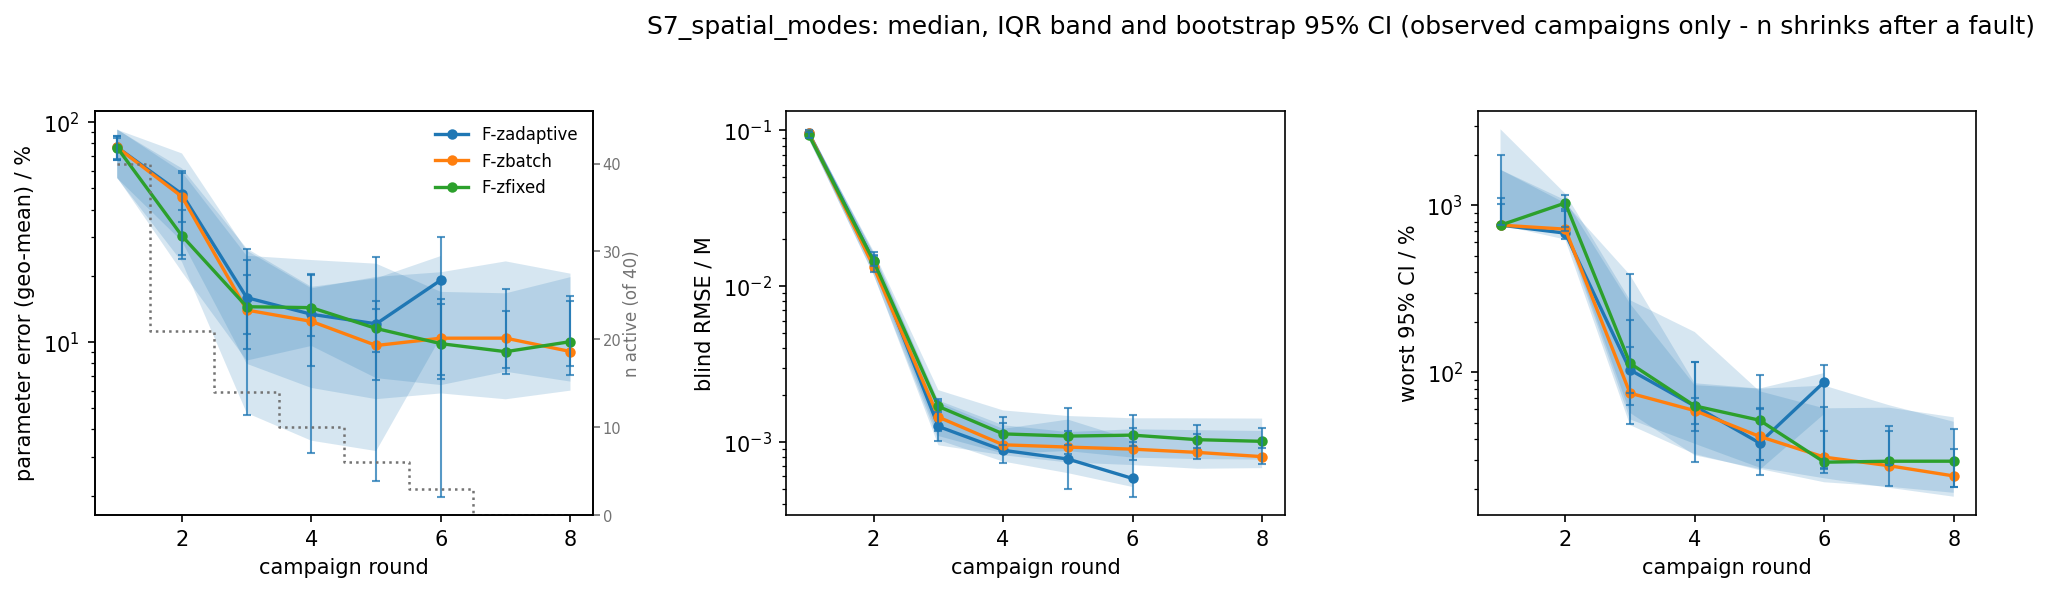

Data behind this chart, as committed beside it:
scenario, strategy, metric, basis, round, n_total, n_observed, n_in_summary, n_faulted_cumulative, median, q25, q75, boot_ci_lo, boot_ci_hi
S7_spatial_modes, F-zadaptive, param_err_pct, observed, 1, 40, 40, 40, 0, 76.79, 55.57, 92.36, 67.6, 86.07
S7_spatial_modes, F-zadaptive, param_err_pct, observed, 2, 40, 21, 21, 19, 47.09, 23.13, 61.62, 24.75, 60.02
S7_spatial_modes, F-zadaptive, param_err_pct, observed, 3, 40, 14, 14, 26, 15.9, 4.747, 26.63, 4.644, 26.39
S7_spatial_modes, F-zadaptive, param_err_pct, observed, 4, 40, 10, 10, 30, 13.36, 3.55, 17.81, 3.137, 20.21
S7_spatial_modes, F-zadaptive, param_err_pct, observed, 5, 40, 6, 6, 34, 12.09, 3.186, 19.48, 2.33, 24.33
S7_spatial_modes, F-zadaptive, param_err_pct, observed, 6, 40, 3, 3, 37, 19.13, 10.55, 24.6, 1.975, 30.07
S7_spatial_modes, F-zadaptive, param_err_pct, observed, 7, 40, 0, 0, 40, nan, nan, nan, nan, nan
S7_spatial_modes, F-zadaptive, param_err_pct, observed, 8, 40, 0, 0, 40, nan, nan, nan, nan, nan
S7_spatial_modes, F-zbatch, param_err_pct, observed, 1, 40, 40, 40, 0, 76.79, 55.57, 92.36, 67.09, 86.07
S7_spatial_modes, F-zbatch, param_err_pct, observed, 2, 40, 40, 40, 0, 45.78, 28.69, 72.05, 35.28, 58.55
S7_spatial_modes, F-zbatch, param_err_pct, observed, 3, 40, 40, 40, 0, 13.96, 7.951, 26.05, 9.262, 20.08
S7_spatial_modes, F-zbatch, param_err_pct, observed, 4, 40, 40, 40, 0, 12.4, 6.172, 17.53, 7.796, 14.24
S7_spatial_modes, F-zbatch, param_err_pct, observed, 5, 40, 39, 39, 1, 9.633, 5.489, 19.76, 6.69, 15.33
S7_spatial_modes, F-zbatch, param_err_pct, observed, 6, 40, 38, 38, 2, 10.4, 5.828, 20.75, 7.042, 15.75
S7_spatial_modes, F-zbatch, param_err_pct, observed, 7, 40, 37, 37, 3, 10.4, 5.482, 23.25, 7.172, 17.47
S7_spatial_modes, F-zbatch, param_err_pct, observed, 8, 40, 37, 37, 3, 9.04, 6.002, 20.44, 7.066, 15.28
S7_spatial_modes, F-zfixed, param_err_pct, observed, 1, 40, 40, 40, 0, 76.55, 55.96, 92.84, 68.21, 85.12
S7_spatial_modes, F-zfixed, param_err_pct, observed, 2, 40, 39, 39, 1, 30.38, 20.82, 59.31, 23.82, 39.91
S7_spatial_modes, F-zfixed, param_err_pct, observed, 3, 40, 39, 39, 1, 14.46, 8.223, 24.66, 10.84, 23.6
S7_spatial_modes, F-zfixed, param_err_pct, observed, 4, 40, 39, 39, 1, 14.32, 9.587, 23.59, 10.63, 20.32
S7_spatial_modes, F-zfixed, param_err_pct, observed, 5, 40, 38, 38, 2, 11.51, 6.841, 22.69, 8.967, 14.14
S7_spatial_modes, F-zfixed, param_err_pct, observed, 6, 40, 37, 37, 3, 9.817, 6.362, 16.89, 6.788, 14.8
S7_spatial_modes, F-zfixed, param_err_pct, observed, 7, 40, 37, 37, 3, 9.027, 7.317, 16.64, 7.634, 13.86
S7_spatial_modes, F-zfixed, param_err_pct, observed, 8, 40, 37, 37, 3, 10.03, 6.598, 19.71, 7.791, 16.14
S7_spatial_modes, F-zadaptive, blind_rmse_M, observed, 1, 40, 40, 40, 0, 0.09581, 0.08819, 0.1017, 0.09179, 0.1001
S7_spatial_modes, F-zadaptive, blind_rmse_M, observed, 2, 40, 21, 21, 19, 0.01447, 0.01182, 0.0161, 0.0127, 0.01586
S7_spatial_modes, F-zadaptive, blind_rmse_M, observed, 3, 40, 14, 14, 26, 0.001255, 0.001027, 0.001791, 0.001012, 0.001821
S7_spatial_modes, F-zadaptive, blind_rmse_M, observed, 4, 40, 10, 10, 30, 0.0008821, 0.0007469, 0.001212, 0.0007283, 0.00132
S7_spatial_modes, F-zadaptive, blind_rmse_M, observed, 5, 40, 6, 6, 34, 0.0007753, 0.0006292, 0.001389, 0.0004958, 0.001656
S7_spatial_modes, F-zadaptive, blind_rmse_M, observed, 6, 40, 3, 3, 37, 0.0005813, 0.0005127, 0.001029, 0.000444, 0.001476
S7_spatial_modes, F-zadaptive, blind_rmse_M, observed, 7, 40, 0, 0, 40, nan, nan, nan, nan, nan
S7_spatial_modes, F-zadaptive, blind_rmse_M, observed, 8, 40, 0, 0, 40, nan, nan, nan, nan, nan
S7_spatial_modes, F-zbatch, blind_rmse_M, observed, 1, 40, 40, 40, 0, 0.09581, 0.08819, 0.1017, 0.09155, 0.09997
S7_spatial_modes, F-zbatch, blind_rmse_M, observed, 2, 40, 40, 40, 0, 0.01332, 0.01188, 0.01633, 0.01232, 0.01551
S7_spatial_modes, F-zbatch, blind_rmse_M, observed, 3, 40, 40, 40, 0, 0.001441, 0.00095, 0.001844, 0.001169, 0.001549
S7_spatial_modes, F-zbatch, blind_rmse_M, observed, 4, 40, 40, 40, 0, 0.000957, 0.00082, 0.001279, 0.0008526, 0.001156
S7_spatial_modes, F-zbatch, blind_rmse_M, observed, 5, 40, 39, 39, 1, 0.000925, 0.0007365, 0.001155, 0.0008338, 0.001086
S7_spatial_modes, F-zbatch, blind_rmse_M, observed, 6, 40, 38, 38, 2, 0.0008972, 0.0007091, 0.001203, 0.0007655, 0.001002
S7_spatial_modes, F-zbatch, blind_rmse_M, observed, 7, 40, 37, 37, 3, 0.0008551, 0.0006713, 0.001188, 0.0007712, 0.001119
S7_spatial_modes, F-zbatch, blind_rmse_M, observed, 8, 40, 37, 37, 3, 0.0008032, 0.0006778, 0.001174, 0.0007194, 0.0009844
S7_spatial_modes, F-zfixed, blind_rmse_M, observed, 1, 40, 40, 40, 0, 0.09349, 0.08744, 0.1004, 0.08879, 0.09801
S7_spatial_modes, F-zfixed, blind_rmse_M, observed, 2, 40, 39, 39, 1, 0.01445, 0.01286, 0.01675, 0.01344, 0.0165
S7_spatial_modes, F-zfixed, blind_rmse_M, observed, 3, 40, 39, 39, 1, 0.001688, 0.001089, 0.002147, 0.001218, 0.001881
S7_spatial_modes, F-zfixed, blind_rmse_M, observed, 4, 40, 39, 39, 1, 0.001125, 0.000841, 0.001592, 0.0009486, 0.001447
S7_spatial_modes, F-zfixed, blind_rmse_M, observed, 5, 40, 38, 38, 2, 0.001088, 0.0008716, 0.001464, 0.0009541, 0.001173
S7_spatial_modes, F-zfixed, blind_rmse_M, observed, 6, 40, 37, 37, 3, 0.001104, 0.0007916, 0.001417, 0.0009384, 0.001232
S7_spatial_modes, F-zfixed, blind_rmse_M, observed, 7, 40, 37, 37, 3, 0.001032, 0.0007747, 0.001415, 0.0009091, 0.001292
S7_spatial_modes, F-zfixed, blind_rmse_M, observed, 8, 40, 37, 37, 3, 0.001007, 0.000768, 0.00141, 0.0009082, 0.001218
S7_spatial_modes, F-zadaptive, max_rel_ci_pct, observed, 1, 40, 40, 40, 0, 761.3, 761.3, 1633, 761.3, 1105
S7_spatial_modes, F-zadaptive, max_rel_ci_pct, observed, 2, 40, 21, 21, 19, 681.5, 624.4, 1031, 628.1, 951.3
S7_spatial_modes, F-zadaptive, max_rel_ci_pct, observed, 3, 40, 14, 14, 26, 103.5, 48.39, 382.9, 49.09, 387.5
S7_spatial_modes, F-zadaptive, max_rel_ci_pct, observed, 4, 40, 10, 10, 30, 62.85, 32.44, 86.13, 29.25, 115.6
S7_spatial_modes, F-zadaptive, max_rel_ci_pct, observed, 5, 40, 6, 6, 34, 37.83, 26.02, 80.05, 24.43, 96.11
S7_spatial_modes, F-zadaptive, max_rel_ci_pct, observed, 6, 40, 3, 3, 37, 87.75, 56.36, 99.16, 24.97, 110.6
S7_spatial_modes, F-zadaptive, max_rel_ci_pct, observed, 7, 40, 0, 0, 40, nan, nan, nan, nan, nan
S7_spatial_modes, F-zadaptive, max_rel_ci_pct, observed, 8, 40, 0, 0, 40, nan, nan, nan, nan, nan
S7_spatial_modes, F-zbatch, max_rel_ci_pct, observed, 1, 40, 40, 40, 0, 761.3, 761.3, 1633, 761.3, 1013
S7_spatial_modes, F-zbatch, max_rel_ci_pct, observed, 2, 40, 40, 40, 0, 720.2, 682, 1074, 699.5, 927.2
S7_spatial_modes, F-zbatch, max_rel_ci_pct, observed, 3, 40, 40, 40, 0, 75.12, 52.33, 258.2, 64.12, 141.1
S7_spatial_modes, F-zbatch, max_rel_ci_pct, observed, 4, 40, 40, 40, 0, 59.05, 37.39, 83.84, 44.49, 69.81
... 12 more rows
